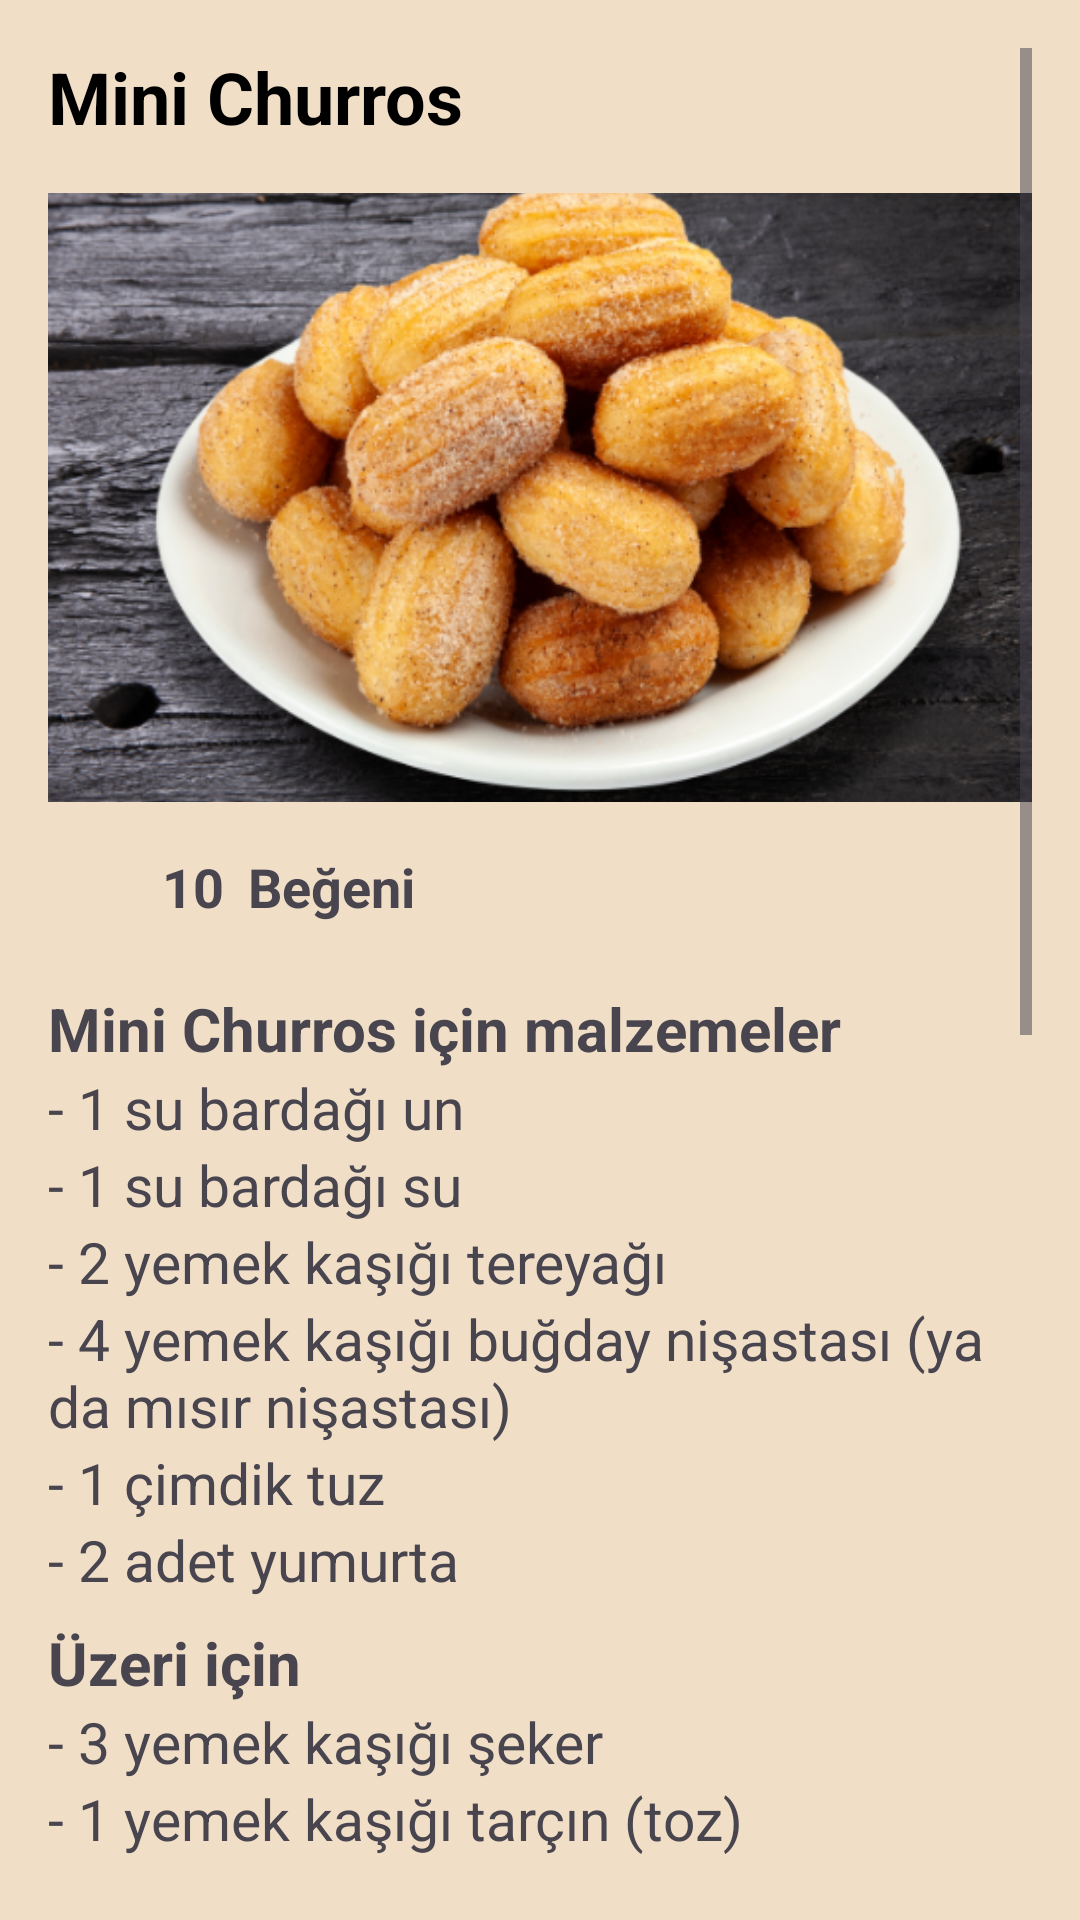

Produce the Android XML layout that renders to this screen, including the resource entries it uses.
<!-- AndroidManifest.xml: application theme Theme.GustoArmonico -->
<!-- res/layout/fragment_churros.xml -->
<?xml version="1.0" encoding="utf-8"?>
<ScrollView xmlns:android="http://schemas.android.com/apk/res/android"
    android:layout_width="match_parent"
    android:layout_height="match_parent"
    android:background="@color/açıkkahve"
    android:padding="16dp">

    <LinearLayout
        android:layout_width="match_parent"
        android:layout_height="wrap_content"
        android:orientation="vertical">

        <TextView
            android:layout_width="wrap_content"
            android:layout_height="wrap_content"
            android:text="Mini Churros"
            android:textColor="@color/black"
            android:textSize="24sp"
            android:textStyle="bold" />

        <ImageView
            android:layout_width="match_parent"
            android:layout_height="203dp"
            android:layout_marginTop="16dp"
            android:contentDescription="@string/title_desserts_churros"
            android:scaleType="centerCrop"
            android:src="@drawable/churros" />

        <LinearLayout
            android:layout_width="wrap_content"
            android:layout_height="wrap_content"
            android:orientation="horizontal"
            android:layout_marginTop="16dp">

            <ImageButton
                android:id="@+id/like_button"
                android:layout_width="30dp"
                android:layout_height="30dp"
                android:src="@drawable/ic_like"
                android:background="@null"
                android:contentDescription="Beğen"
                android:scaleType="fitCenter" />

            <TextView
                android:id="@+id/like_count"
                android:layout_width="wrap_content"
                android:layout_height="wrap_content"
                android:text="10"
                android:textSize="18sp"
                android:textStyle="bold"
                android:layout_marginStart="8dp" />

            <TextView
                android:layout_width="wrap_content"
                android:layout_height="wrap_content"
                android:text="Beğeni"
                android:textSize="18sp"
                android:textStyle="bold"
                android:layout_marginStart="8dp" />

        </LinearLayout>

        <TextView
            android:layout_width="wrap_content"
            android:layout_height="wrap_content"
            android:text="Mini Churros için malzemeler"
            android:textSize="20sp"
            android:textStyle="bold"
            android:layout_marginTop="16dp" />

        <TextView
            android:layout_width="match_parent"
            android:layout_height="wrap_content"
            android:text="- 1 su bardağı un"
            android:textSize="19sp" />

        <TextView
            android:layout_width="match_parent"
            android:layout_height="wrap_content"
            android:text="- 1 su bardağı su"
            android:textSize="19sp" />

        <TextView
            android:layout_width="match_parent"
            android:layout_height="wrap_content"
            android:text="- 2 yemek kaşığı tereyağı"
            android:textSize="19sp" />

        <TextView
            android:layout_width="match_parent"
            android:layout_height="wrap_content"
            android:text="- 4 yemek kaşığı buğday nişastası (ya da mısır nişastası)"
            android:textSize="19sp" />

        <TextView
            android:layout_width="match_parent"
            android:layout_height="wrap_content"
            android:text="- 1 çimdik tuz"
            android:textSize="19sp" />

        <TextView
            android:layout_width="match_parent"
            android:layout_height="wrap_content"
            android:text="- 2 adet yumurta"
            android:textSize="19sp" />

        <TextView
            android:layout_width="wrap_content"
            android:layout_height="wrap_content"
            android:text="Üzeri için"
            android:textSize="20sp"
            android:textStyle="bold"
            android:layout_marginTop="8dp" />

        <TextView
            android:layout_width="match_parent"
            android:layout_height="wrap_content"
            android:text="- 3 yemek kaşığı şeker"
            android:textSize="19sp" />

        <TextView
            android:layout_width="match_parent"
            android:layout_height="wrap_content"
            android:text="- 1 yemek kaşığı tarçın (toz)"
            android:textSize="19sp" />

        <TextView
            android:layout_width="match_parent"
            android:layout_height="wrap_content"
            android:text="- Çikolata sos"
            android:textSize="19sp" />

        <TextView
            android:layout_width="wrap_content"
            android:layout_height="wrap_content"
            android:text="Yapılışı:"
            android:textSize="20sp"
            android:textStyle="bold"
            android:layout_marginTop="8dp" />

        <TextView
            android:layout_width="match_parent"
            android:layout_height="wrap_content"
            android:text="Tencereye suyu, tereyağını ve tuzu ekleyip kaynatın. Su kaynayınca unu azar azar ilave edip karıştırın ve altını kapatın. Karışımı hızlıca karıştırıp soğumaya bırakın. Yumurtaları ilave ederek tekrar karıştırın, hamur püre kıvamında olmalı. Hamurları yuvarlayıp sıcak yağa atın, önlü arkalı kızartın. Şeker ve tarçın karışımına bulayıp çikolata sosuna batırarak servis edin."
            android:textSize="19sp" />

        <TextView
            android:layout_width="wrap_content"
            android:layout_height="wrap_content"
            android:text="Yorumlar"
            android:textSize="20sp"
            android:textStyle="bold"
            android:layout_marginTop="16dp" />

        <androidx.recyclerview.widget.RecyclerView
            android:id="@+id/comments_recyclerview"
            android:layout_width="match_parent"
            android:layout_height="161dp"
            android:layout_marginTop="8dp"
            android:nestedScrollingEnabled="false" />

        <LinearLayout
            android:layout_width="match_parent"
            android:layout_height="wrap_content"
            android:orientation="horizontal"
            android:layout_marginTop="16dp">

            <EditText
                android:id="@+id/comment_edittext"
                android:layout_width="0dp"
                android:layout_height="wrap_content"
                android:layout_weight="1"
                android:hint="Yorumunuzu yazın"
                android:textSize="18sp"
                android:padding="8dp" />

            <ImageButton
                android:id="@+id/add_image_button"
                android:layout_width="40dp"
                android:layout_height="40dp"
                android:src="@drawable/ic_add_image"
                android:background="@null"
                android:contentDescription="Resim Ekle"
                android:scaleType="centerInside"
                android:padding="8dp"
                android:layout_marginStart="8dp" />

            <Button
                android:id="@+id/post_comment_button"
                android:layout_width="wrap_content"
                android:layout_height="wrap_content"
                android:text="Gönder"
                android:textSize="18sp"
                android:layout_marginStart="8dp" />

        </LinearLayout>
    </LinearLayout>
</ScrollView>
<!-- resources referenced by this layout -->
<resources>
  <color name="black">#FF000000</color>
  <!-- drawable churros: png bitmap (drawable, 429261 bytes) -->
  <string name="title_desserts_churros">Mini Churros </string>
  <style name="Theme.GustoArmonico" parent="Base.Theme.GustoArmonico" />
  <style name="Base.Theme.GustoArmonico" parent="Theme.Material3.DayNight.NoActionBar">
          
          
      </style>
</resources>
